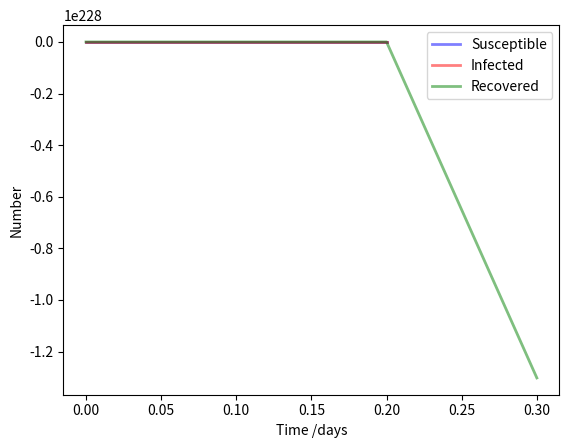

Reproduce this figure in Python.
import numpy as np
import matplotlib.pyplot as plt
import json

def sir_model(y, t, beta, gamma):
    S, I, R = y
    dSdt = -beta * S * I
    dIdt = beta * S * I - gamma * I
    dRdt = gamma * I
    return [dSdt, dIdt, dRdt]

def rk4(y, t, dt, model, beta, gamma):
    k1 = model(y, t, beta, gamma)
    k2 = model([y[i] + dt / 2 * k1[i] for i in range(3)], t + dt / 2, beta, gamma)
    k3 = model([y[i] + dt / 2 * k2[i] for i in range(3)], t + dt / 2, beta, gamma)
    k4 = model([y[i] + dt * k3[i] for i in range(3)], t + dt, beta, gamma)
    return [y[i] + dt / 6 * (k1[i] + 2 * k2[i] + 2 * k3[i] + k4[i]) for i in range(3)]

def simulate_sir(S0, I0, R0, beta, gamma, dt, N):
    S, I, R = [S0], [I0], [R0]
    t = np.linspace(0, N, int(N/dt) + 1)
    for _ in t[1:]:
        next_S, next_I, next_R = rk4([S[-1], I[-1], R[-1]], _, dt, sir_model, beta, gamma)
        S.append(next_S)
        I.append(next_I)
        R.append(next_R)
    return t, S, I, R

def plot_sir(t, S, I, R):
    fig = plt.figure(facecolor='w')
    ax = fig.add_subplot(111, axisbelow=True)
    ax.plot(t, S, 'b', alpha=0.5, lw=2, label='Susceptible')
    ax.plot(t, I, 'r', alpha=0.5, lw=2, label='Infected')
    ax.plot(t, R, 'g', alpha=0.5, lw=2, label='Recovered')
    ax.set_xlabel('Time /days')
    ax.set_ylabel('Number')
    ax.legend()
    plt.show()

t, S, I, R = simulate_sir(999, 1, 0, 0.2, 0.1, 0.1, 150)
plot_sir(t, S, I, R)
